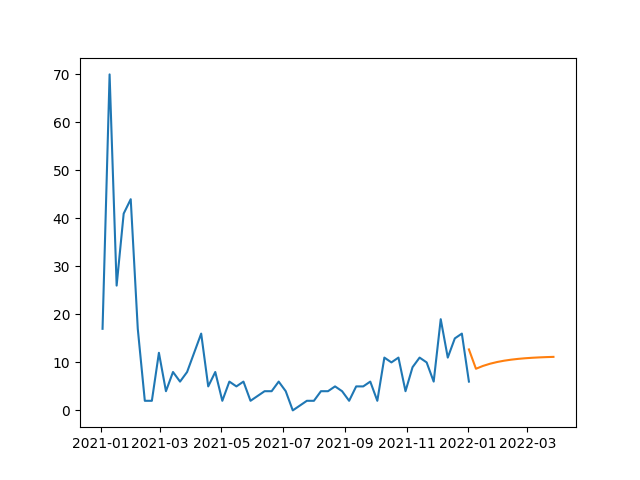

Source data for this figure (header and first rows):
, SARIMA
2022-01-02, 12.71
2022-01-09, 8.676
2022-01-16, 9.266
2022-01-23, 9.724
2022-01-30, 10.08
2022-02-06, 10.36
2022-02-13, 10.57
2022-02-20, 10.74
2022-02-27, 10.87
2022-03-06, 10.97
2022-03-13, 11.04
2022-03-20, 11.1
2022-03-27, 11.15
